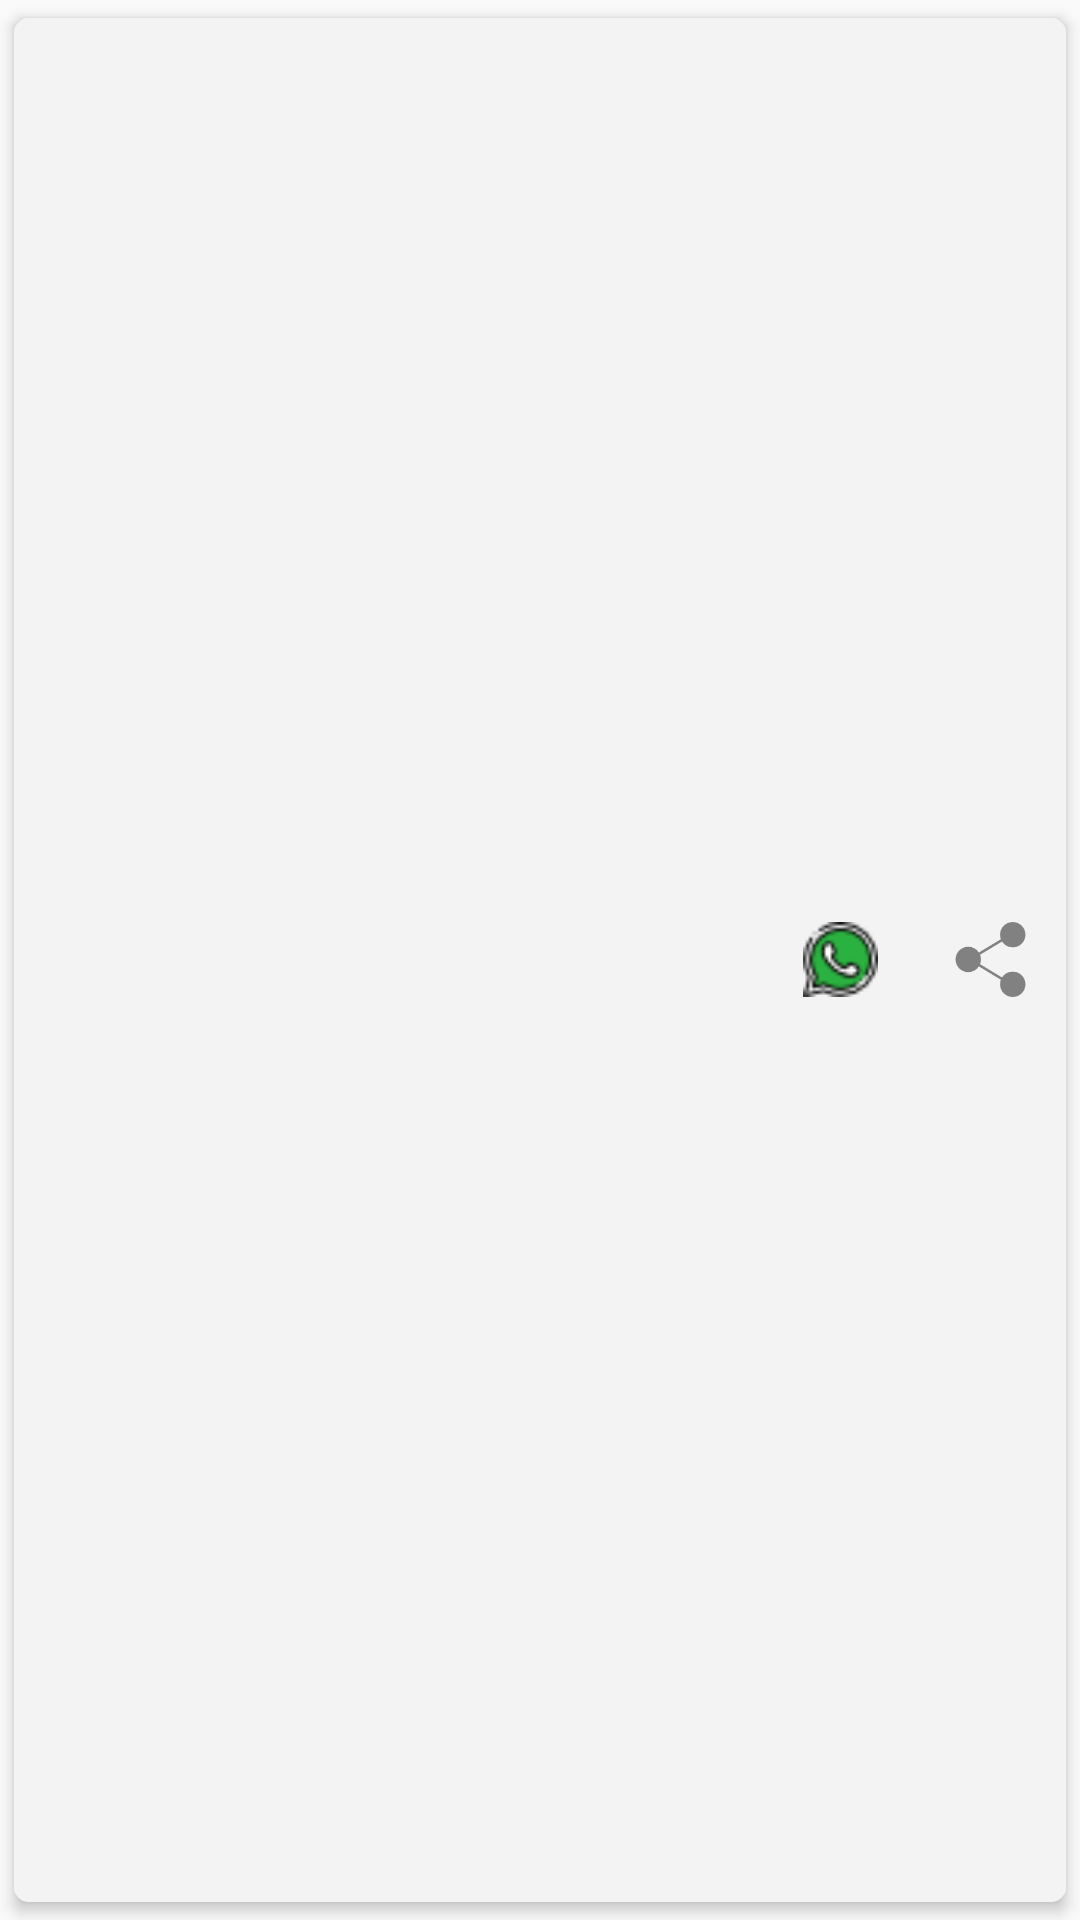

Reconstruct the res/layout file that produces this screen, plus the resources it refers to.
<!-- AndroidManifest.xml: application theme AppTheme -->
<!-- res/layout/activity_listfacis.xml -->
<?xml version="1.0" encoding="utf-8"?>
<RelativeLayout xmlns:android="http://schemas.android.com/apk/res/android"
    xmlns:app="http://schemas.android.com/apk/res-auto"
    android:layout_width="fill_parent"
    android:layout_height="70dp"
    android:gravity="center">

    <androidx.cardview.widget.CardView
        android:layout_width="fill_parent"
        android:layout_height="fill_parent"
        app:cardCornerRadius="5dp"
        app:cardElevation="3dp"
        app:cardUseCompatPadding="true">

        <RelativeLayout
            android:layout_width="fill_parent"
            android:layout_height="fill_parent"
            android:background="#fff3f3f3"
            android:gravity="center">

            <RelativeLayout
                android:id="@+id/right"
                android:layout_width="100dp"
                android:layout_height="fill_parent"
                android:layout_alignParentEnd="true"
                android:gravity="center">

                <LinearLayout
                    android:layout_width="fill_parent"
                    android:layout_height="fill_parent"
                    android:gravity="center"
                    android:orientation="horizontal"
                    android:weightSum="2.0">

                    <LinearLayout
                        android:layout_width="fill_parent"
                        android:layout_height="fill_parent"
                        android:layout_weight="1.0"
                        android:gravity="center"
                        android:orientation="vertical">

                        <ImageView
                            android:id="@+id/whats"
                            android:layout_width="25dp"
                            android:layout_height="25dp"
                            android:src="@drawable/wpstatus" />
                    </LinearLayout>

                    <LinearLayout
                        android:layout_width="fill_parent"
                        android:layout_height="fill_parent"
                        android:layout_weight="1.0"
                        android:gravity="center"
                        android:orientation="vertical">

                        <ImageView
                            android:id="@+id/share"
                            android:layout_width="25dp"
                            android:layout_height="25dp"
                            android:src="@drawable/sharep" />
                    </LinearLayout>
                </LinearLayout>
            </RelativeLayout>

            <RelativeLayout
                android:layout_width="fill_parent"
                android:layout_height="fill_parent"
                android:layout_toStartOf="@+id/right"
                android:gravity="center">

                <TextView
                    android:id="@+id/txt"
                    android:layout_width="wrap_content"
                    android:layout_height="wrap_content"
                    android:gravity="center"
                    android:textColor="@color/black"
                    android:textSize="21sp"
                    android:textStyle="bold" />
            </RelativeLayout>
        </RelativeLayout>
    </androidx.cardview.widget.CardView>
</RelativeLayout>
<!-- resources referenced by this layout -->
<resources>
  <color name="black">#ff000000</color>
  <!-- drawable sharep: png bitmap (drawable, 2496 bytes) -->
  <!-- drawable wpstatus: png bitmap (drawable, 1744 bytes) -->
  <style name="AppTheme" parent="@style/Theme.AppCompat.Light.DarkActionBar">
          <item name="colorAccent">@color/colorAccent</item>
          <item name="colorPrimary">@color/colorPrimary</item>
          <item name="colorPrimaryDark">@color/colorPrimaryDark</item>
      </style>
  <color name="colorAccent">#fd1e8e</color>
  <color name="colorPrimary">#fd1e8e</color>
  <color name="colorPrimaryDark">#f90d83</color>
</resources>
